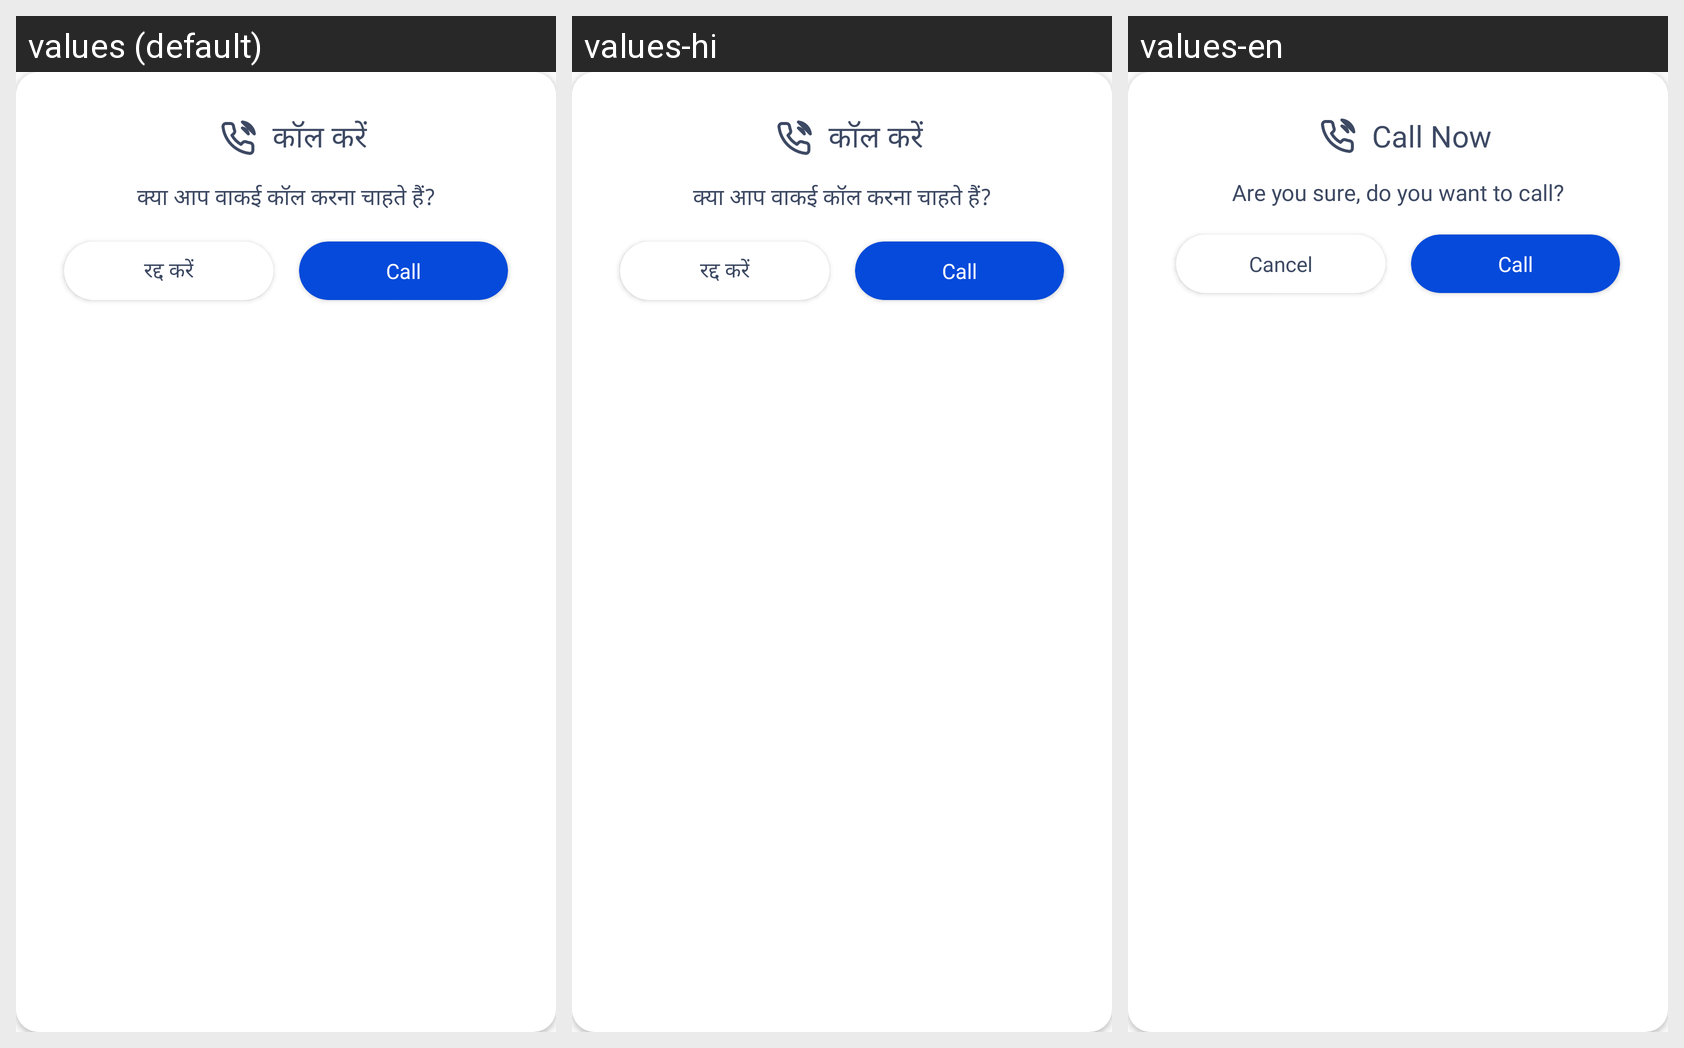

For this localized Android screen grid, give each drawn string resource with its value in every locale shown.
Android screen res/layout/dialog_call_now.xml rendered under 3 locales, left to right: values (default), values-hi, values-en. Device: Nexus 5 (rendered at 1080×1920; each locale shown at half size, 540×960, under a caption strip naming it); theme AppTheme.
Strings drawn on this screen, with the default value and each locale's value (text and hints the layout hard-codes, and strings that could not be matched under every locale, appear in the picture but are not listed):

call
  values: कॉल करें
  values-hi: कॉल करें
  values-en: Call Now

call_msg
  values: क्या आप वाकई कॉल करना चाहते हैं?
  values-hi: क्या आप वाकई कॉल करना चाहते हैं?
  values-en: Are you sure, do you want to call?

cancel
  values: रद्द करें
  values-hi: रद्द करें
  values-en: Cancel
